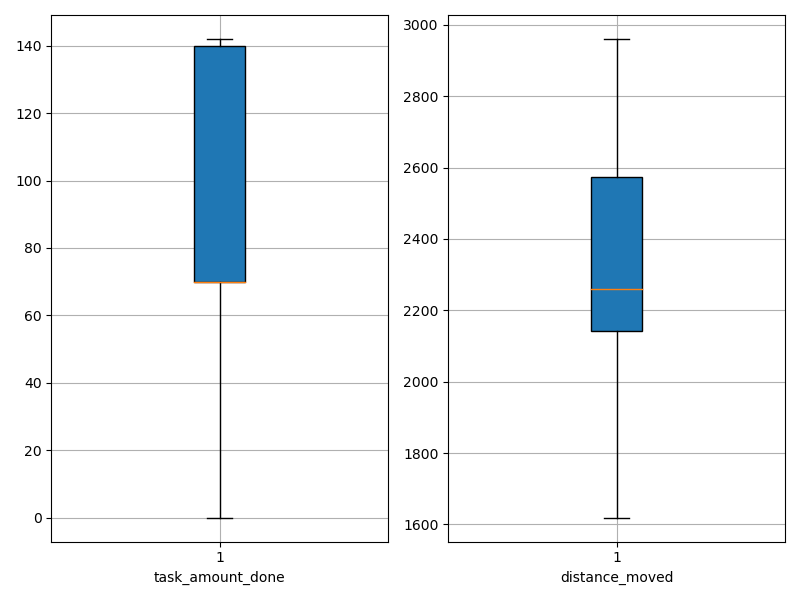

Values plotted in this chart, from the file beside it:
agent_id, task_amount_done, distance_moved
0, 71.0, 2124
1, 140.0, 2148
2, 140.0, 2160
3, 70.0, 1868
4, 70.0, 1784
5, 69.0, 2779
6, 70.0, 2355
7, 139.0, 2561
8, 70.0, 2189
9, 70.0, 1619
10, 70.0, 2898
11, 138.0, 2178
12, 71.0, 2676
13, 70.0, 2919
14, 70.0, 1796
15, 70.0, 2257
16, 70.0, 1908
17, 138.0, 2294
18, 70.0, 2436
19, 141.0, 2343
20, 0.0, 2943
21, 139.0, 1878
22, 70.0, 2613
23, 142.0, 2148
24, 140.0, 2200
25, 70.0, 2857
26, 142.0, 2206
27, 140.0, 2161
28, 140.0, 2131
29, 140.0, 2506
30, 69.0, 1733
31, 69.0, 2264
32, 0.0, 2961
33, 71.0, 2367
34, 71.0, 2445
35, 141.0, 2030
36, 140.0, 2187
37, 69.0, 2932
38, 70.0, 2697
39, 70.0, 2519
